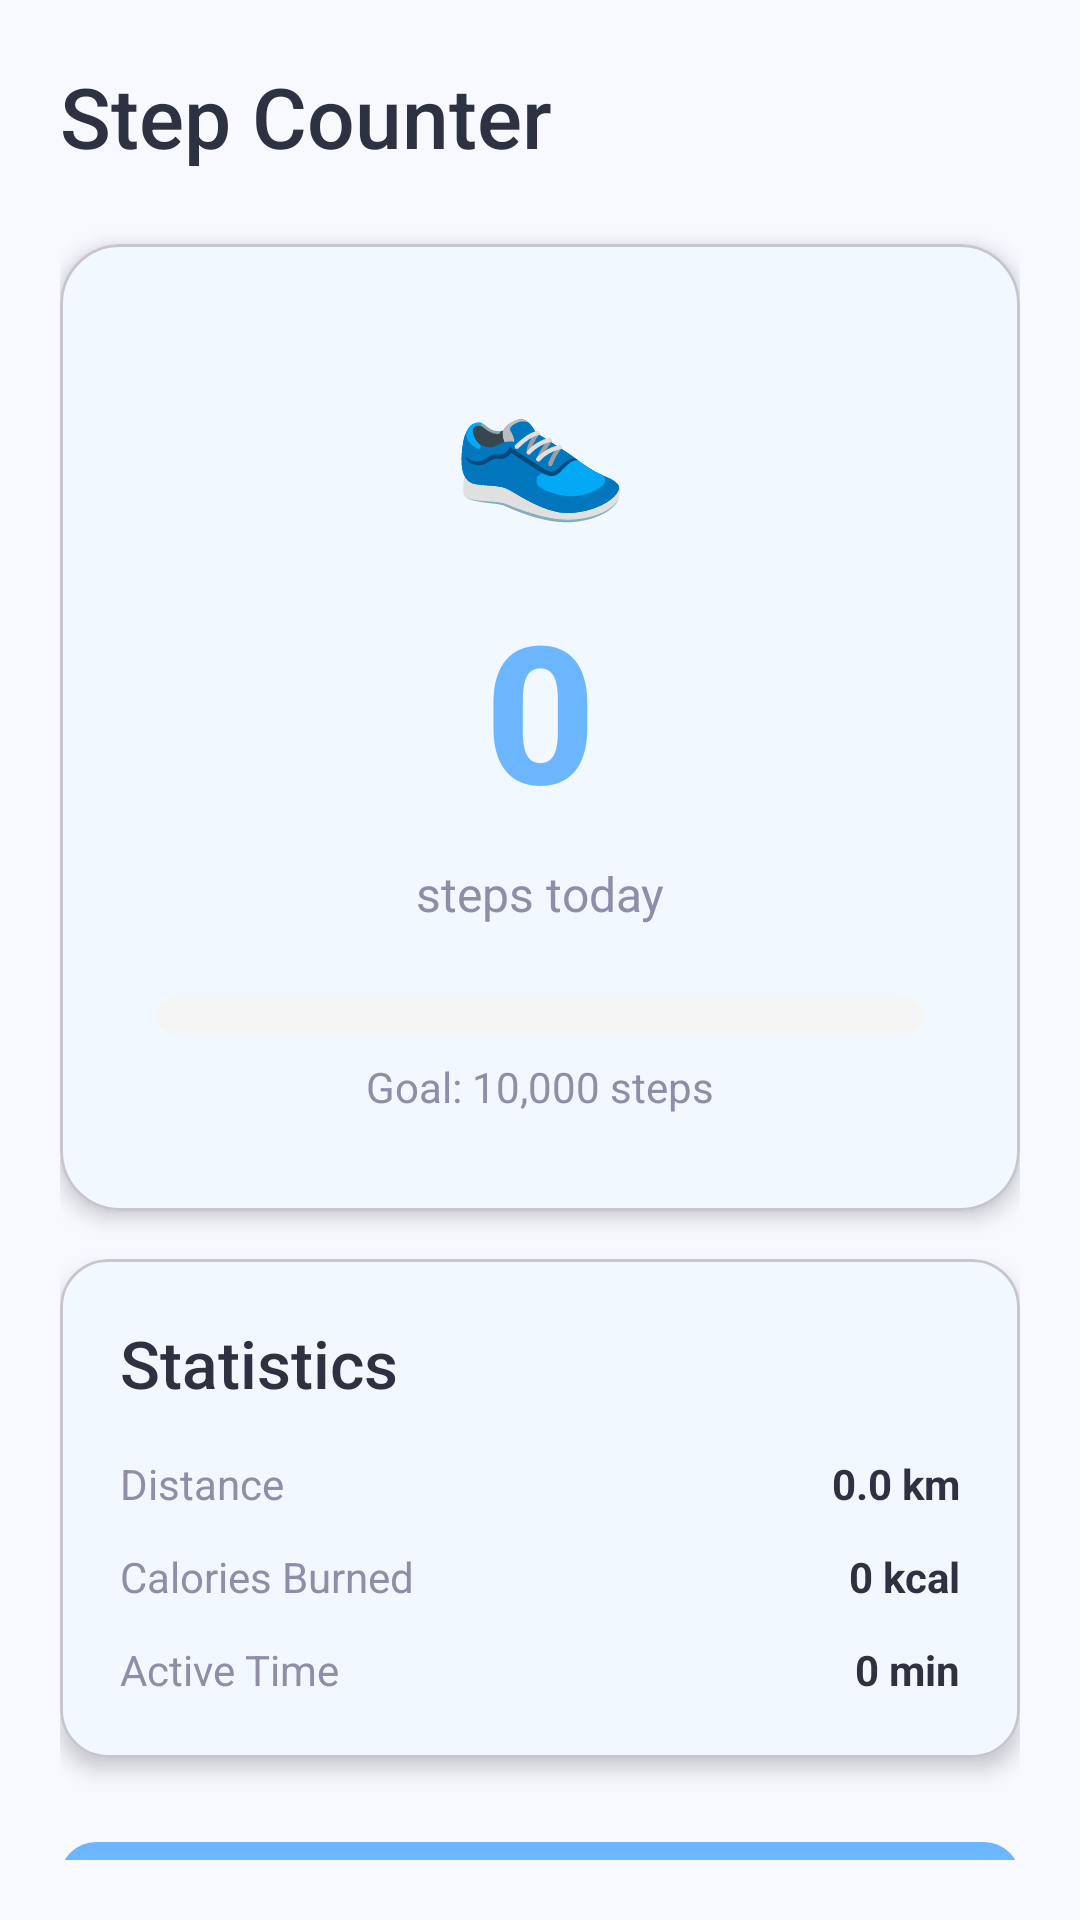

The Android layout XML behind this screen, and the referenced resources:
<!-- AndroidManifest.xml: application theme Theme.HealthFlow -->
<!-- res/layout/fragment_steps.xml -->
<?xml version="1.0" encoding="utf-8"?>
<androidx.constraintlayout.widget.ConstraintLayout xmlns:android="http://schemas.android.com/apk/res/android"
    xmlns:app="http://schemas.android.com/apk/res-auto"
    android:layout_width="match_parent"
    android:layout_height="match_parent"
    android:background="@color/background_light"
    android:padding="20dp">

    
    <TextView
        android:id="@+id/tvTitle"
        style="@style/HeadingLarge"
        android:layout_width="wrap_content"
        android:layout_height="wrap_content"
        android:text="Step Counter"
        app:layout_constraintStart_toStartOf="parent"
        app:layout_constraintTop_toTopOf="parent" />

    
    <com.google.android.material.card.MaterialCardView
        android:id="@+id/cardStepCounter"
        android:layout_width="0dp"
        android:layout_height="wrap_content"
        android:layout_marginTop="24dp"
        app:cardCornerRadius="20dp"
        app:cardElevation="4dp"
        app:cardBackgroundColor="@color/card_background"
        app:layout_constraintEnd_toEndOf="parent"
        app:layout_constraintStart_toStartOf="parent"
        app:layout_constraintTop_toBottomOf="@id/tvTitle">

        <androidx.constraintlayout.widget.ConstraintLayout
            android:layout_width="match_parent"
            android:layout_height="wrap_content"
            android:padding="32dp">

            
            <TextView
                android:id="@+id/tvStepIcon"
                android:layout_width="wrap_content"
                android:layout_height="wrap_content"
                android:text="👟"
                android:textSize="48sp"
                app:layout_constraintEnd_toEndOf="parent"
                app:layout_constraintStart_toStartOf="parent"
                app:layout_constraintTop_toTopOf="parent" />

            
            <TextView
                android:id="@+id/tvStepCount"
                style="@style/HeadingLarge"
                android:layout_width="wrap_content"
                android:layout_height="wrap_content"
                android:layout_marginTop="16dp"
                android:text="0"
                android:textColor="@color/primary_blue"
                android:textSize="64sp"
                android:textStyle="bold"
                app:layout_constraintEnd_toEndOf="parent"
                app:layout_constraintStart_toStartOf="parent"
                app:layout_constraintTop_toBottomOf="@id/tvStepIcon" />

            
            <TextView
                android:id="@+id/tvStepsLabel"
                style="@style/BodyMedium"
                android:layout_width="wrap_content"
                android:layout_height="wrap_content"
                android:layout_marginTop="8dp"
                android:text="steps today"
                android:textSize="16sp"
                app:layout_constraintEnd_toEndOf="parent"
                app:layout_constraintStart_toStartOf="parent"
                app:layout_constraintTop_toBottomOf="@id/tvStepCount" />

            
            <ProgressBar
                android:id="@+id/progressSteps"
                style="?android:attr/progressBarStyleHorizontal"
                android:layout_width="0dp"
                android:layout_height="12dp"
                android:layout_marginTop="24dp"
                android:max="10000"
                android:progress="0"
                android:progressDrawable="@drawable/progress_steps"
                app:layout_constraintEnd_toEndOf="parent"
                app:layout_constraintStart_toStartOf="parent"
                app:layout_constraintTop_toBottomOf="@id/tvStepsLabel" />

            
            <TextView
                android:id="@+id/tvGoalText"
                style="@style/BodyMedium"
                android:layout_width="wrap_content"
                android:layout_height="wrap_content"
                android:layout_marginTop="8dp"
                android:text="Goal: 10,000 steps"
                app:layout_constraintEnd_toEndOf="parent"
                app:layout_constraintStart_toStartOf="parent"
                app:layout_constraintTop_toBottomOf="@id/progressSteps" />

        </androidx.constraintlayout.widget.ConstraintLayout>

    </com.google.android.material.card.MaterialCardView>

    
    <com.google.android.material.card.MaterialCardView
        android:id="@+id/cardStats"
        android:layout_width="0dp"
        android:layout_height="wrap_content"
        android:layout_marginTop="16dp"
        app:cardCornerRadius="16dp"
        app:cardElevation="4dp"
        app:cardBackgroundColor="@color/card_background"
        app:layout_constraintEnd_toEndOf="parent"
        app:layout_constraintStart_toStartOf="parent"
        app:layout_constraintTop_toBottomOf="@id/cardStepCounter">

        <LinearLayout
            android:layout_width="match_parent"
            android:layout_height="wrap_content"
            android:orientation="vertical"
            android:padding="20dp">

            <TextView
                style="@style/HeadingMedium"
                android:layout_width="wrap_content"
                android:layout_height="wrap_content"
                android:text="Statistics" />

            
            <LinearLayout
                android:layout_width="match_parent"
                android:layout_height="wrap_content"
                android:layout_marginTop="16dp"
                android:orientation="horizontal">

                <TextView
                    android:layout_width="0dp"
                    android:layout_height="wrap_content"
                    android:layout_weight="1"
                    android:text="Distance"
                    android:textColor="@color/text_secondary"
                    android:textSize="14sp" />

                <TextView
                    android:id="@+id/tvDistance"
                    android:layout_width="wrap_content"
                    android:layout_height="wrap_content"
                    android:text="0.0 km"
                    android:textColor="@color/text_primary"
                    android:textSize="14sp"
                    android:textStyle="bold" />

            </LinearLayout>

            
            <LinearLayout
                android:layout_width="match_parent"
                android:layout_height="wrap_content"
                android:layout_marginTop="12dp"
                android:orientation="horizontal">

                <TextView
                    android:layout_width="0dp"
                    android:layout_height="wrap_content"
                    android:layout_weight="1"
                    android:text="Calories Burned"
                    android:textColor="@color/text_secondary"
                    android:textSize="14sp" />

                <TextView
                    android:id="@+id/tvCalories"
                    android:layout_width="wrap_content"
                    android:layout_height="wrap_content"
                    android:text="0 kcal"
                    android:textColor="@color/text_primary"
                    android:textSize="14sp"
                    android:textStyle="bold" />

            </LinearLayout>

            
            <LinearLayout
                android:layout_width="match_parent"
                android:layout_height="wrap_content"
                android:layout_marginTop="12dp"
                android:orientation="horizontal">

                <TextView
                    android:layout_width="0dp"
                    android:layout_height="wrap_content"
                    android:layout_weight="1"
                    android:text="Active Time"
                    android:textColor="@color/text_secondary"
                    android:textSize="14sp" />

                <TextView
                    android:id="@+id/tvActiveTime"
                    android:layout_width="wrap_content"
                    android:layout_height="wrap_content"
                    android:text="0 min"
                    android:textColor="@color/text_primary"
                    android:textSize="14sp"
                    android:textStyle="bold" />

            </LinearLayout>

        </LinearLayout>

    </com.google.android.material.card.MaterialCardView>

    
    <com.google.android.material.button.MaterialButton
        android:id="@+id/btnToggleTracking"
        style="@style/PrimaryButton"
        android:layout_width="0dp"
        android:layout_height="wrap_content"
        android:layout_marginTop="24dp"
        android:text="Start Tracking"
        app:icon="@drawable/ic_play"
        app:iconGravity="textStart"
        app:layout_constraintEnd_toEndOf="parent"
        app:layout_constraintStart_toStartOf="parent"
        app:layout_constraintTop_toBottomOf="@id/cardStats" />

    
    <TextView
        android:id="@+id/tvSensorStatus"
        style="@style/BodyMedium"
        android:layout_width="wrap_content"
        android:layout_height="wrap_content"
        android:layout_marginTop="12dp"
        android:text="Sensor: Available"
        android:textColor="@color/success_green"
        app:layout_constraintEnd_toEndOf="parent"
        app:layout_constraintStart_toStartOf="parent"
        app:layout_constraintTop_toBottomOf="@id/btnToggleTracking" />

</androidx.constraintlayout.widget.ConstraintLayout>
<!-- resources referenced by this layout -->
<resources>
  <color name="background_light">#F8F9FE</color>
  <color name="card_background">#FFFFFF</color>
  <color name="primary_blue">#6BB6FF</color>
  <color name="success_green">#4CAF50</color>
  <color name="text_primary">#2D3142</color>
  <color name="text_secondary">#8E8EA9</color>
  <!-- drawable progress_steps (drawable) -->
  <?xml version="1.0" encoding="utf-8"?>
  <layer-list xmlns:android="http://schemas.android.com/apk/res/android">
      
      <item android:id="@android:id/background">
          <shape>
              <solid android:color="#F5F5F5" />
              <corners android:radius="6dp" />
          </shape>
      </item>
  
      
      <item android:id="@android:id/progress">
          <clip>
              <shape>
                  <solid android:color="#7ED957" />
                  <corners android:radius="6dp" />
              </shape>
          </clip>
      </item>
  </layer-list>
  <style name="BodyMedium">
          <item name="android:textSize">14sp</item>
          <item name="android:textColor">@color/text_secondary</item>
          <item name="android:fontFamily">sans-serif</item>
      </style>
  <style name="HeadingLarge">
          <item name="android:textSize">28sp</item>
          <item name="android:textColor">@color/text_primary</item>
          <item name="android:fontFamily">sans-serif-medium</item>
      </style>
  <style name="HeadingMedium">
          <item name="android:textSize">22sp</item>
          <item name="android:textColor">@color/text_primary</item>
          <item name="android:fontFamily">sans-serif-medium</item>
      </style>
  <style name="PrimaryButton" parent="Widget.Material3.Button">
          <item name="backgroundTint">@color/primary_blue</item>
          <item name="android:textColor">@color/white</item>
          <item name="cornerRadius">12dp</item>
          <item name="android:paddingTop">14dp</item>
          <item name="android:paddingBottom">14dp</item>
          <item name="android:textSize">16sp</item>
          <item name="android:fontFamily">sans-serif-medium</item>
      </style>
  <style name="Theme.HealthFlow" parent="Base.Theme.HealthFlow" />
  <color name="white">#FFFFFF</color>
  <style name="Base.Theme.HealthFlow" parent="Theme.Material3.Light.NoActionBar">
          
          <item name="colorPrimary">@color/primary_blue</item>
          <item name="colorPrimaryVariant">@color/primary_purple</item>
          <item name="colorOnPrimary">@color/white</item>
  
          
          <item name="colorSecondary">@color/primary_green</item>
          <item name="colorSecondaryVariant">@color/accent_mint</item>
          <item name="colorOnSecondary">@color/white</item>
  
          
          <item name="android:colorBackground">@color/background_light</item>
          <item name="colorSurface">@color/card_background</item>
          <item name="colorOnSurface">@color/text_primary</item>
  
          
          <item name="android:statusBarColor">@color/background_light</item>
          <item name="android:windowLightStatusBar">true</item>
      </style>
  <color name="primary_purple">#B19EFF</color>
  <color name="primary_green">#7ED957</color>
  <color name="accent_mint">#7FFFD4</color>
</resources>
